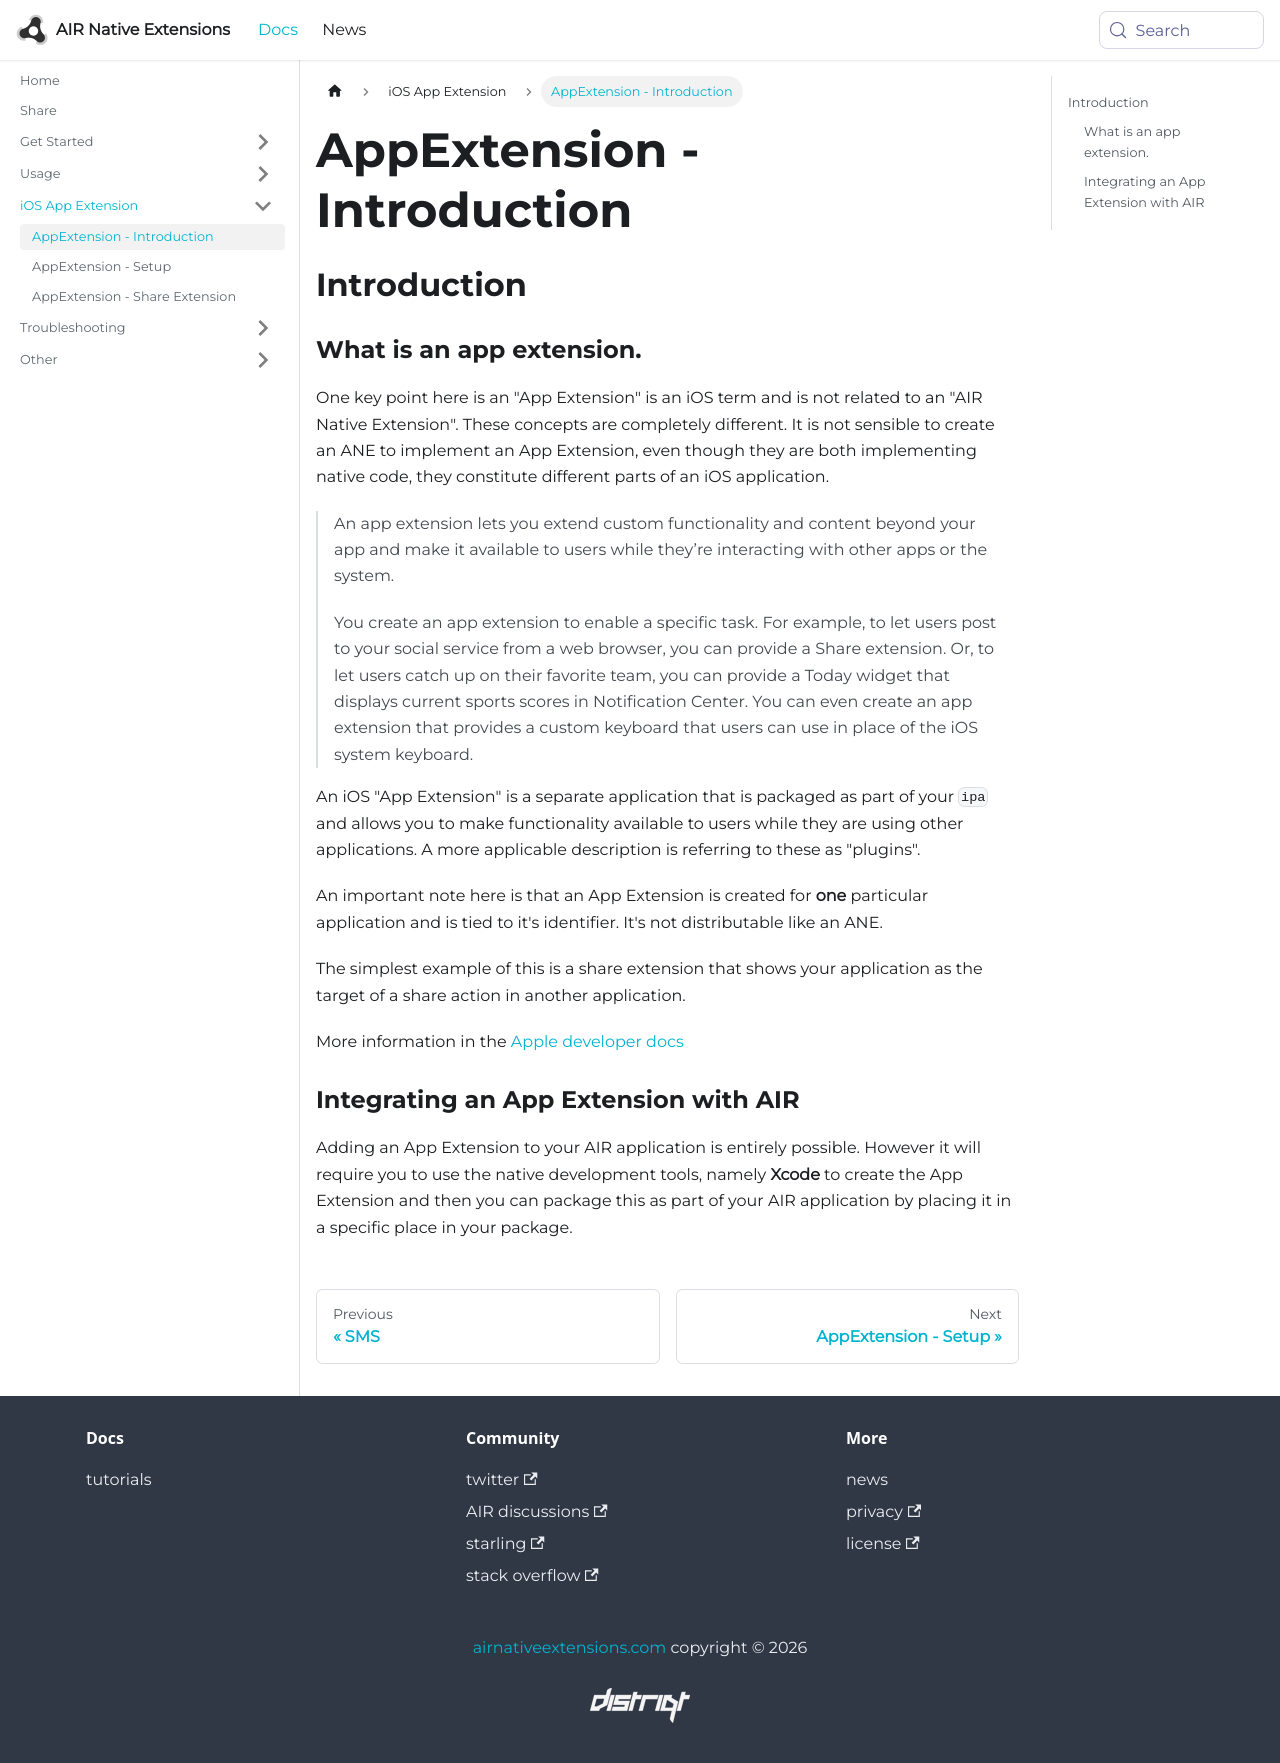

repository: airnativeextensions/nativeextensions-documentation · page: docs/share/appextension---introduction/index.html · generator: docusaurus

---
title: AppExtension - Introduction
sidebar_label: AppExtension - Introduction
---

## Introduction

### What is an app extension.

One key point here is an "App Extension" is an iOS term and is not related to an "AIR Native Extension". 
These concepts are completely different. It is not sensible to create an ANE to implement an App Extension,
even though they are both implementing native code, they constitute different parts of an iOS application.

>
> An app extension lets you extend custom functionality and content beyond your app and make it available 
> to users while they’re interacting with other apps or the system.
>
> You create an app extension to enable a specific task. For example, to let users post to your social 
> service from a web browser, you can provide a Share extension. Or, to let users catch up on their 
> favorite team, you can provide a Today widget that displays current sports scores in Notification 
> Center. You can even create an app extension that provides a custom keyboard that users can use in 
> place of the iOS system keyboard.
>

An iOS "App Extension" is a separate application that is packaged as part of your `ipa` and allows 
you to make functionality available to users while they are using other applications. A more applicable
description is referring to these as "plugins".

An important note here is that an App Extension is created for **one** particular application and 
is tied to it's identifier. It's not distributable like an ANE.


The simplest example of this is a share extension that shows your application as the target of 
a share action in another application. 

More information in the [Apple developer docs](https://developer.apple.com/library/content/documentation/General/Conceptual/ExtensibilityPG/)



### Integrating an App Extension with AIR

Adding an App Extension to your AIR application is entirely possible. However it will require you
to use the native development tools, namely **Xcode** to create the App Extension and then you
can package this as part of your AIR application by placing it in a specific place in your 
package.
